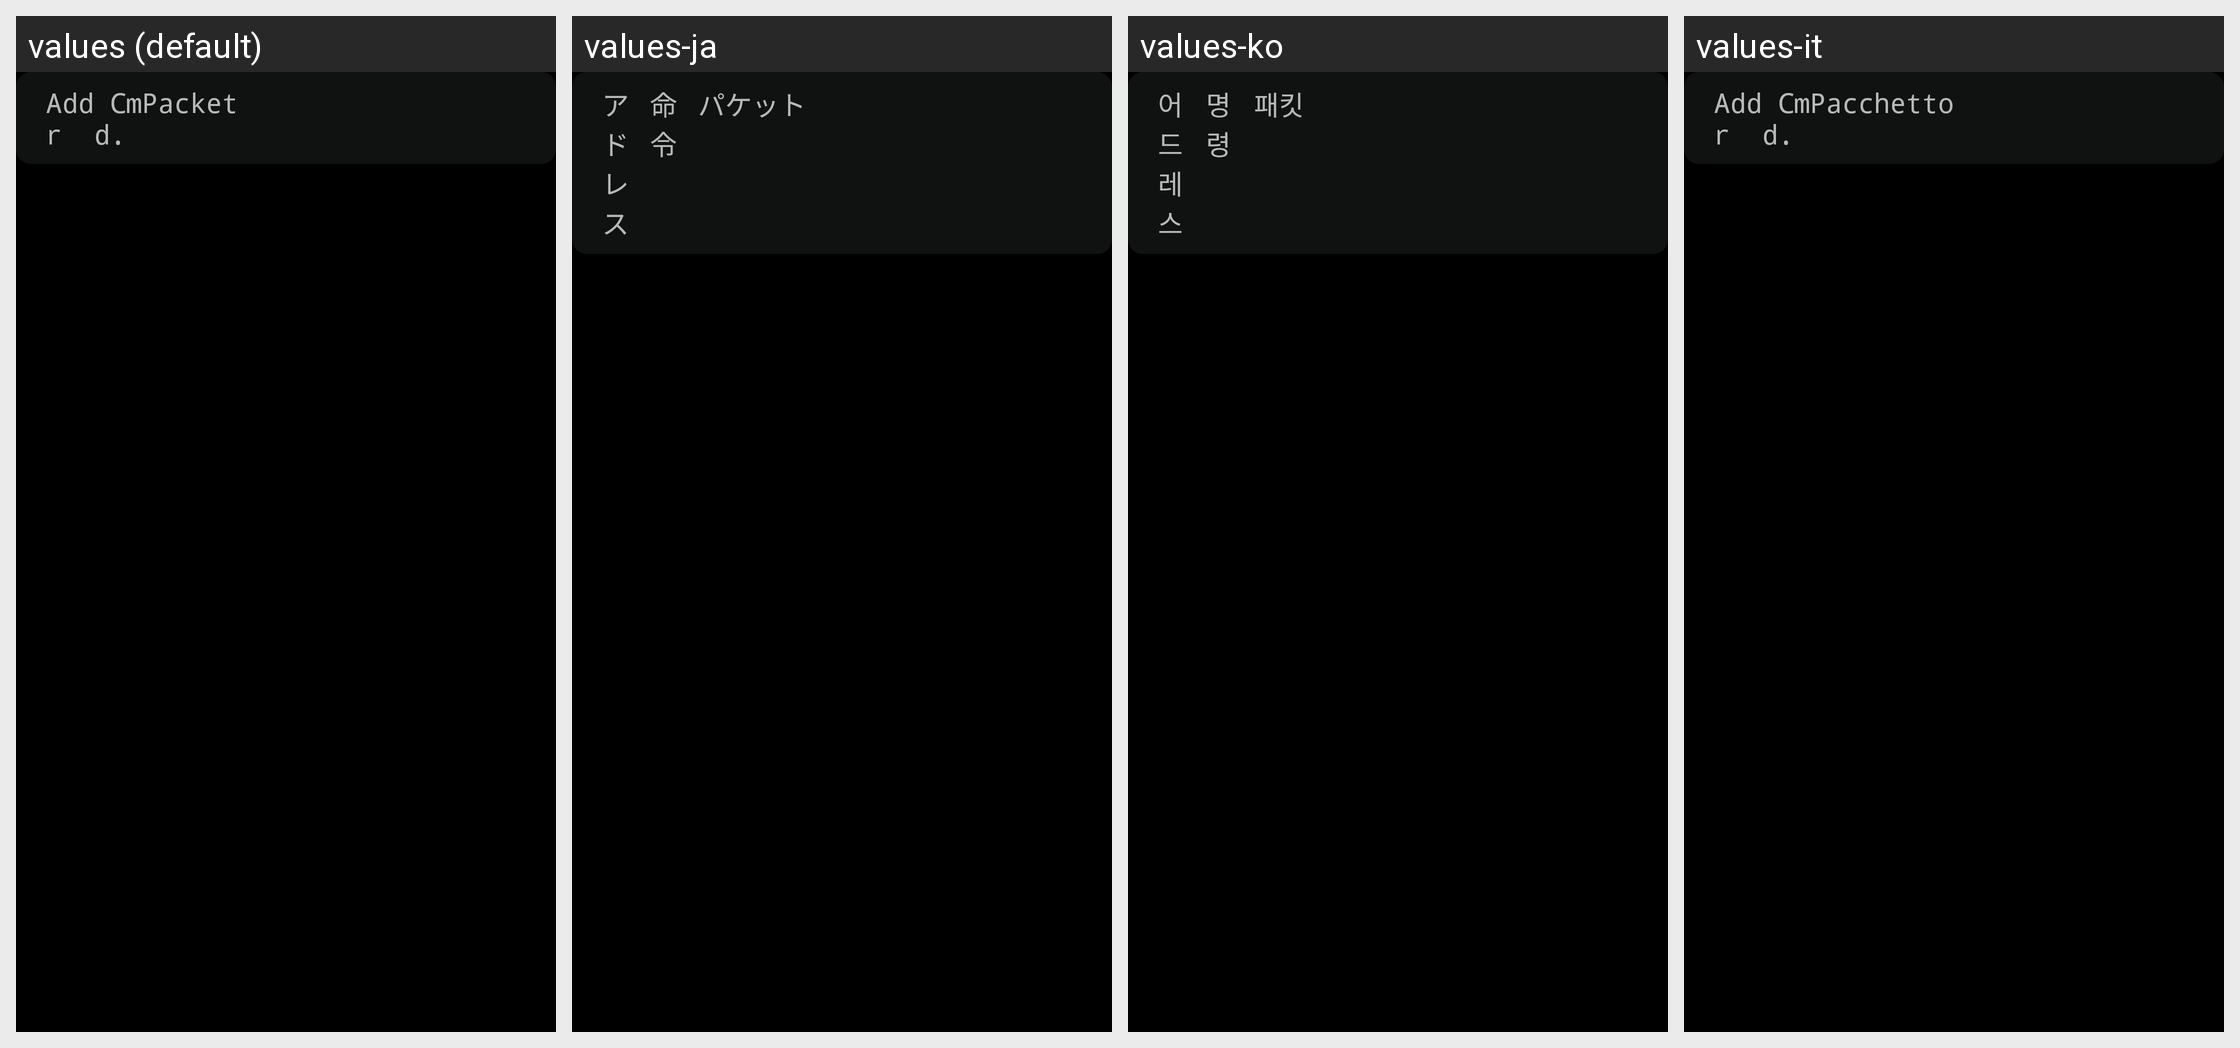

Strings drawn on this Android screen and how each of the app's shown locales translates them:
Android screen res/layout/fragment_ptz_analyzer_contents.xml rendered under 4 locales, left to right: values (default), values-ja, values-ko, values-it. Device: Nexus 5 (rendered at 1080×1920; each locale shown at half size, 540×960, under a caption strip naming it); theme AppTheme.
Other locales in the repository, not shown: values-de, values-en.
Strings drawn on this screen, with the default value and each locale's value (text and hints the layout hard-codes, and strings that could not be matched under every locale, appear in the picture but are not listed):

label_addr
  values: Addr
  values-ja: アドレス
  values-ko: 어드레스
  values-it: Addr

label_command
  values:  Cmd.
  values-ja: 命令
  values-ko: 명령
  values-it:  Cmd.

label_packet
  values: Packet
  values-ja: パケット
  values-ko: 패킷
  values-it: Pacchetto
